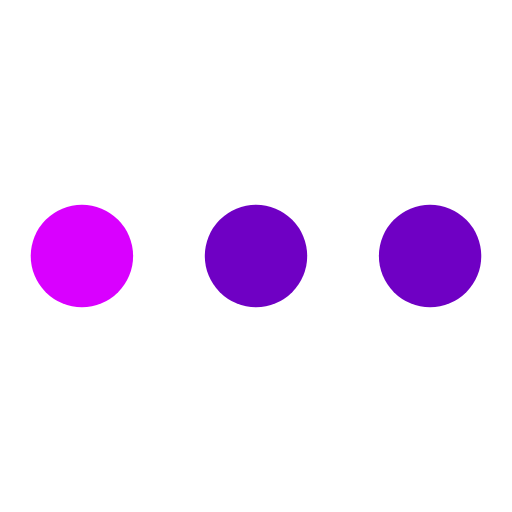
t = 0.00 s
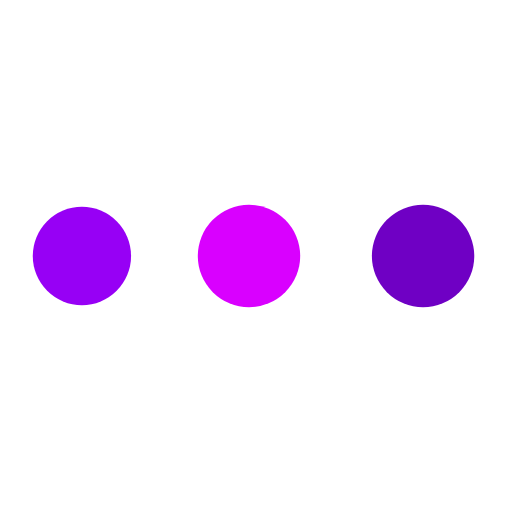
t = 0.35 s
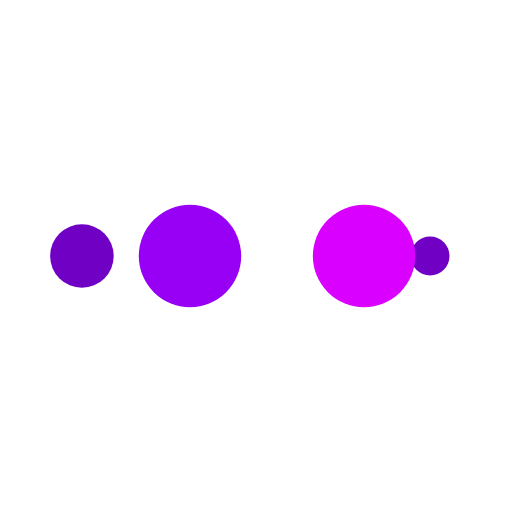
t = 0.58 s
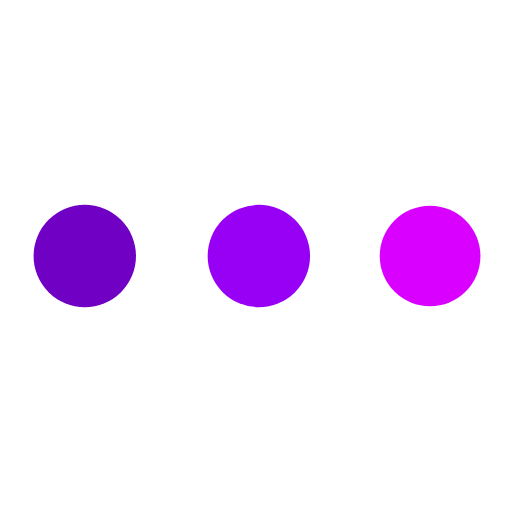
t = 0.93 s
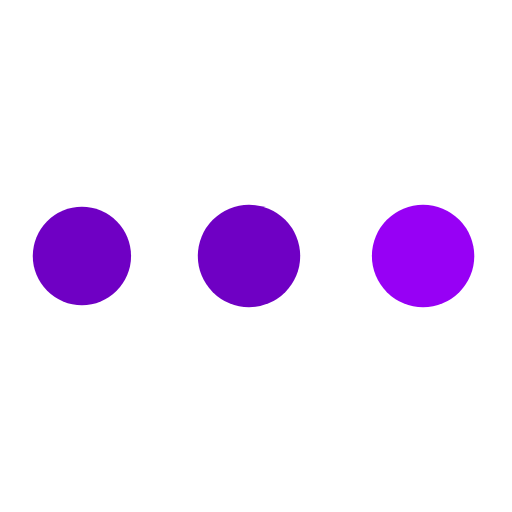
t = 1.27 s
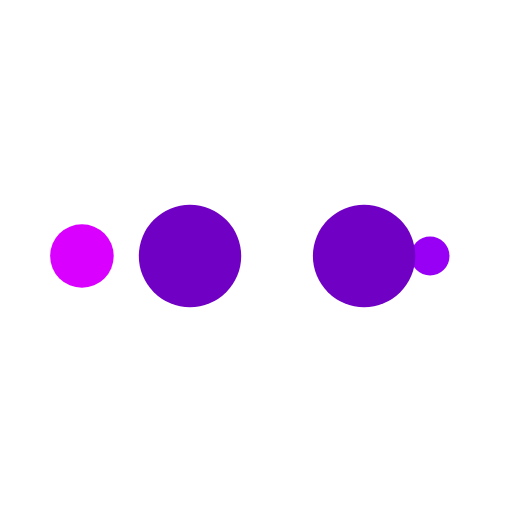
t = 1.51 s

The animated SVG that drew these frames (rendered in a browser with its animation timeline set to each time). Animation: 10 SMIL elements (animate=10); one cycle of 1.85 s, repeats indefinitely.

<?xml version="1.0" encoding="utf-8"?>
<svg xmlns="http://www.w3.org/2000/svg" xmlns:xlink="http://www.w3.org/1999/xlink" style="margin: auto; background: rgba(0, 0, 0, 0) none repeat scroll 0% 0%; display: block; shape-rendering: auto;" width="200px" height="200px" viewBox="0 0 100 100" preserveAspectRatio="xMidYMid">
<circle cx="84" cy="50" r="10" fill="#6f00c4">
    <animate attributeName="r" repeatCount="indefinite" dur="0.4629629629629629s" calcMode="spline" keyTimes="0;1" values="10;0" keySplines="0 0.5 0.5 1" begin="0s"></animate>
    <animate attributeName="fill" repeatCount="indefinite" dur="1.8518518518518516s" calcMode="discrete" keyTimes="0;0.25;0.5;0.75;1" values="#6f00c4;#6f00c4;#d900ff;#9700f5;#6f00c4" begin="0s"></animate>
</circle><circle cx="16" cy="50" r="10" fill="#6f00c4">
  <animate attributeName="r" repeatCount="indefinite" dur="1.8518518518518516s" calcMode="spline" keyTimes="0;0.25;0.5;0.75;1" values="0;0;10;10;10" keySplines="0 0.5 0.5 1;0 0.5 0.5 1;0 0.5 0.5 1;0 0.5 0.5 1" begin="0s"></animate>
  <animate attributeName="cx" repeatCount="indefinite" dur="1.8518518518518516s" calcMode="spline" keyTimes="0;0.25;0.5;0.75;1" values="16;16;16;50;84" keySplines="0 0.5 0.5 1;0 0.5 0.5 1;0 0.5 0.5 1;0 0.5 0.5 1" begin="0s"></animate>
</circle><circle cx="50" cy="50" r="10" fill="#9700f5">
  <animate attributeName="r" repeatCount="indefinite" dur="1.8518518518518516s" calcMode="spline" keyTimes="0;0.25;0.5;0.75;1" values="0;0;10;10;10" keySplines="0 0.5 0.5 1;0 0.5 0.5 1;0 0.5 0.5 1;0 0.5 0.5 1" begin="-0.4629629629629629s"></animate>
  <animate attributeName="cx" repeatCount="indefinite" dur="1.8518518518518516s" calcMode="spline" keyTimes="0;0.25;0.5;0.75;1" values="16;16;16;50;84" keySplines="0 0.5 0.5 1;0 0.5 0.5 1;0 0.5 0.5 1;0 0.5 0.5 1" begin="-0.4629629629629629s"></animate>
</circle><circle cx="84" cy="50" r="10" fill="#d900ff">
  <animate attributeName="r" repeatCount="indefinite" dur="1.8518518518518516s" calcMode="spline" keyTimes="0;0.25;0.5;0.75;1" values="0;0;10;10;10" keySplines="0 0.5 0.5 1;0 0.5 0.5 1;0 0.5 0.5 1;0 0.5 0.5 1" begin="-0.9259259259259258s"></animate>
  <animate attributeName="cx" repeatCount="indefinite" dur="1.8518518518518516s" calcMode="spline" keyTimes="0;0.25;0.5;0.75;1" values="16;16;16;50;84" keySplines="0 0.5 0.5 1;0 0.5 0.5 1;0 0.5 0.5 1;0 0.5 0.5 1" begin="-0.9259259259259258s"></animate>
</circle><circle cx="16" cy="50" r="10" fill="#6f00c4">
  <animate attributeName="r" repeatCount="indefinite" dur="1.8518518518518516s" calcMode="spline" keyTimes="0;0.25;0.5;0.75;1" values="0;0;10;10;10" keySplines="0 0.5 0.5 1;0 0.5 0.5 1;0 0.5 0.5 1;0 0.5 0.5 1" begin="-1.3888888888888888s"></animate>
  <animate attributeName="cx" repeatCount="indefinite" dur="1.8518518518518516s" calcMode="spline" keyTimes="0;0.25;0.5;0.75;1" values="16;16;16;50;84" keySplines="0 0.5 0.5 1;0 0.5 0.5 1;0 0.5 0.5 1;0 0.5 0.5 1" begin="-1.3888888888888888s"></animate>
</circle>
<!-- [ldio] generated by https://loading.io/ --></svg>